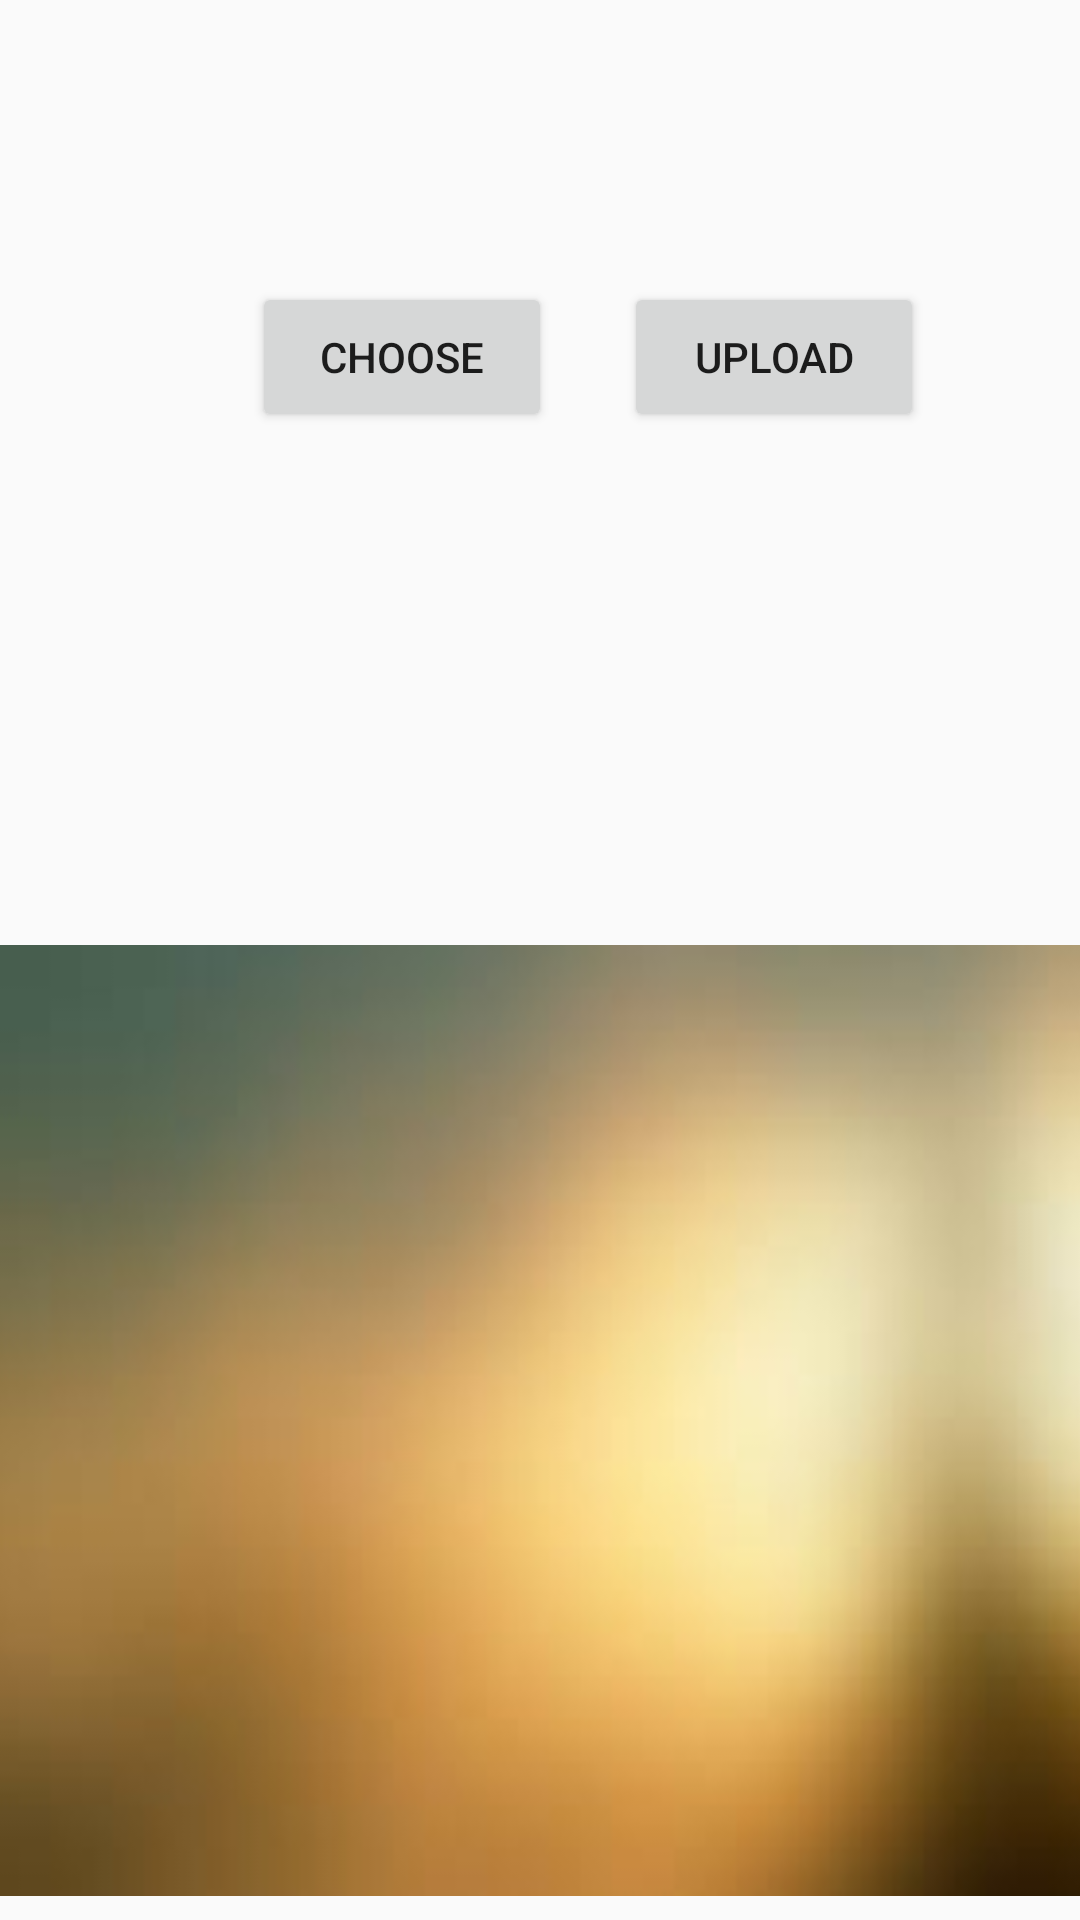

Reconstruct the res/layout file that produces this screen, plus the resources it refers to.
<!-- AndroidManifest.xml: application theme AppTheme -->
<!-- res/layout/fragment_main_new_post.xml -->
<?xml version="1.0" encoding="utf-8"?>
<android.support.constraint.ConstraintLayout xmlns:android="http://schemas.android.com/apk/res/android"
    xmlns:app="http://schemas.android.com/apk/res-auto"
    xmlns:tools="http://schemas.android.com/tools"
    android:orientation="vertical" android:layout_width="match_parent"
    android:layout_height="match_parent">

    <TextView
        android:id="@+id/section_label"
        android:layout_width="wrap_content"
        android:layout_height="wrap_content"
        app:layout_constraintTop_toTopOf="parent"
        android:layout_marginTop="8dp"
        android:layout_marginLeft="8dp"
        app:layout_constraintLeft_toLeftOf="parent"
        android:layout_marginRight="8dp"
        app:layout_constraintRight_toRightOf="parent"
        app:layout_constraintBottom_toBottomOf="parent"
        android:layout_marginBottom="8dp"
        android:layout_marginStart="8dp"
        android:layout_marginEnd="8dp"
        app:layout_constraintHorizontal_bias="0.501"
        app:layout_constraintVertical_bias="0.043" />
    <Button
        android:layout_width="100dp"
        android:layout_height="50dp"
        android:text="CHOOSE"
        android:onClick="buttonSelectImage"
        android:id="@+id/choose"
        app:layout_constraintTop_toTopOf="parent"
        android:layout_marginTop="94dp"
        android:layout_marginLeft="84dp"
        app:layout_constraintLeft_toLeftOf="parent"
        android:layout_marginStart="84dp" />
    <Button
        android:layout_width="100dp"
        android:layout_height="50dp"
        android:text="UPLOAD"
        android:onClick="uploadImage"
        android:id="@+id/upload"
        android:layout_marginLeft="208dp"
        app:layout_constraintLeft_toLeftOf="parent"
        app:layout_constraintTop_toTopOf="parent"
        android:layout_marginTop="94dp"
        android:layout_marginRight="8dp"
        app:layout_constraintRight_toRightOf="parent"
        app:layout_constraintHorizontal_bias="0.0"
        android:layout_marginStart="208dp"
        android:layout_marginEnd="8dp" />
    <ImageView
        android:layout_width="369dp"
        android:layout_height="317dp"
        android:layout_marginLeft="8dp"
        android:background="@drawable/background"
        app:layout_constraintLeft_toLeftOf="parent"
        android:layout_marginRight="8dp"
        app:layout_constraintRight_toRightOf="parent"
        app:layout_constraintBottom_toBottomOf="parent"
        android:layout_marginBottom="8dp"
        android:id="@+id/pictureView"
        tools:layout_editor_absoluteY="186dp" />
</android.support.constraint.ConstraintLayout>
<!-- resources referenced by this layout -->
<resources>
  <!-- drawable background: jpg bitmap (drawable, 2310 bytes) -->
  <style name="AppTheme" parent="Theme.AppCompat.Light.DarkActionBar">
          
          <item name="colorPrimary">@color/colorPrimary</item>
          <item name="colorPrimaryDark">@color/colorPrimaryDark</item>
          <item name="colorAccent">@color/colorAccent</item>
      </style>
  <color name="colorPrimary">#3f3f3f</color>
  <color name="colorPrimaryDark">#161616</color>
  <color name="colorAccent">#3f3f3f</color>
</resources>
